Labelled photos from "archive_png", an image-classification folder in hzyen/digit_and_symbol_recognition. The possible labels are: decimal point, div, equal sign, minus sign, original number, original sign, other number, other sign, plus sign, times.

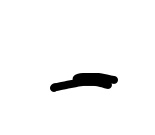
Label: minus sign

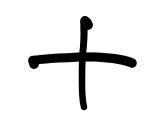
Label: plus sign

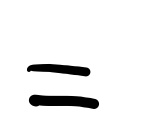
Label: equal sign

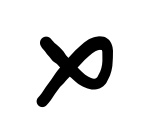
Label: times

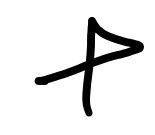
Label: plus sign

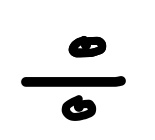
Label: div
